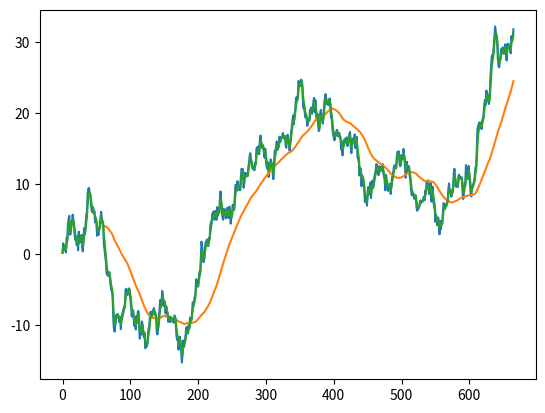

This figure's Python source:
import matplotlib.pyplot as plt
import pandas as pd
import numpy as np

plt.close("all") # The close() method is used to close a figure window

n=666
k_ma=60
# df = pd.DataFrame(np.random.randn(n), columns=["ts_data"], index=pd.date_range("1/1/2000", periods=n))
df = pd.DataFrame()
df["date"] = pd.date_range("1/1/2000", periods=n)
df["vl"] = np.random.randn(n)
df["vl"] = df["vl"].cumsum()
df['sma_vl'] = df['vl'].rolling(k_ma).mean() # simple moving average
df['ema_vl'] = df['vl'].ewm(span=3).mean() # Exponential moving average

# Simple check plot:
df["vl"].plot()
df["sma_vl"].plot()
df['ema_vl'].plot()
plt.show()







 